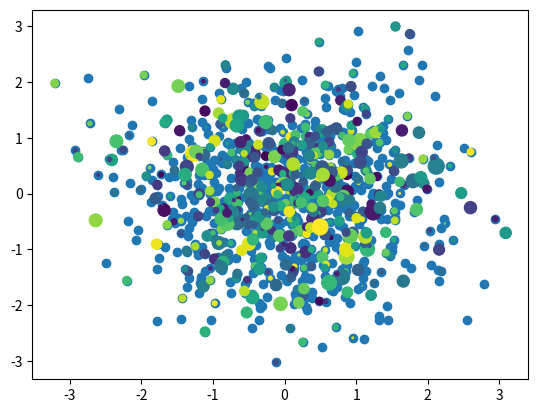

Generate this figure with matplotlib:
#!/usr/bin/python

import matplotlib.pyplot as plt
import numpy as np
x = np.random.randn(1000)
y = np.random.randn(1000)
plt.scatter(x, y)
plt.savefig('7900_03_17.png')
size = 50*np.random.randn(1000)
colors = np.random.rand(1000)
plt.scatter(x,y, s=size, c=colors)
plt.show()